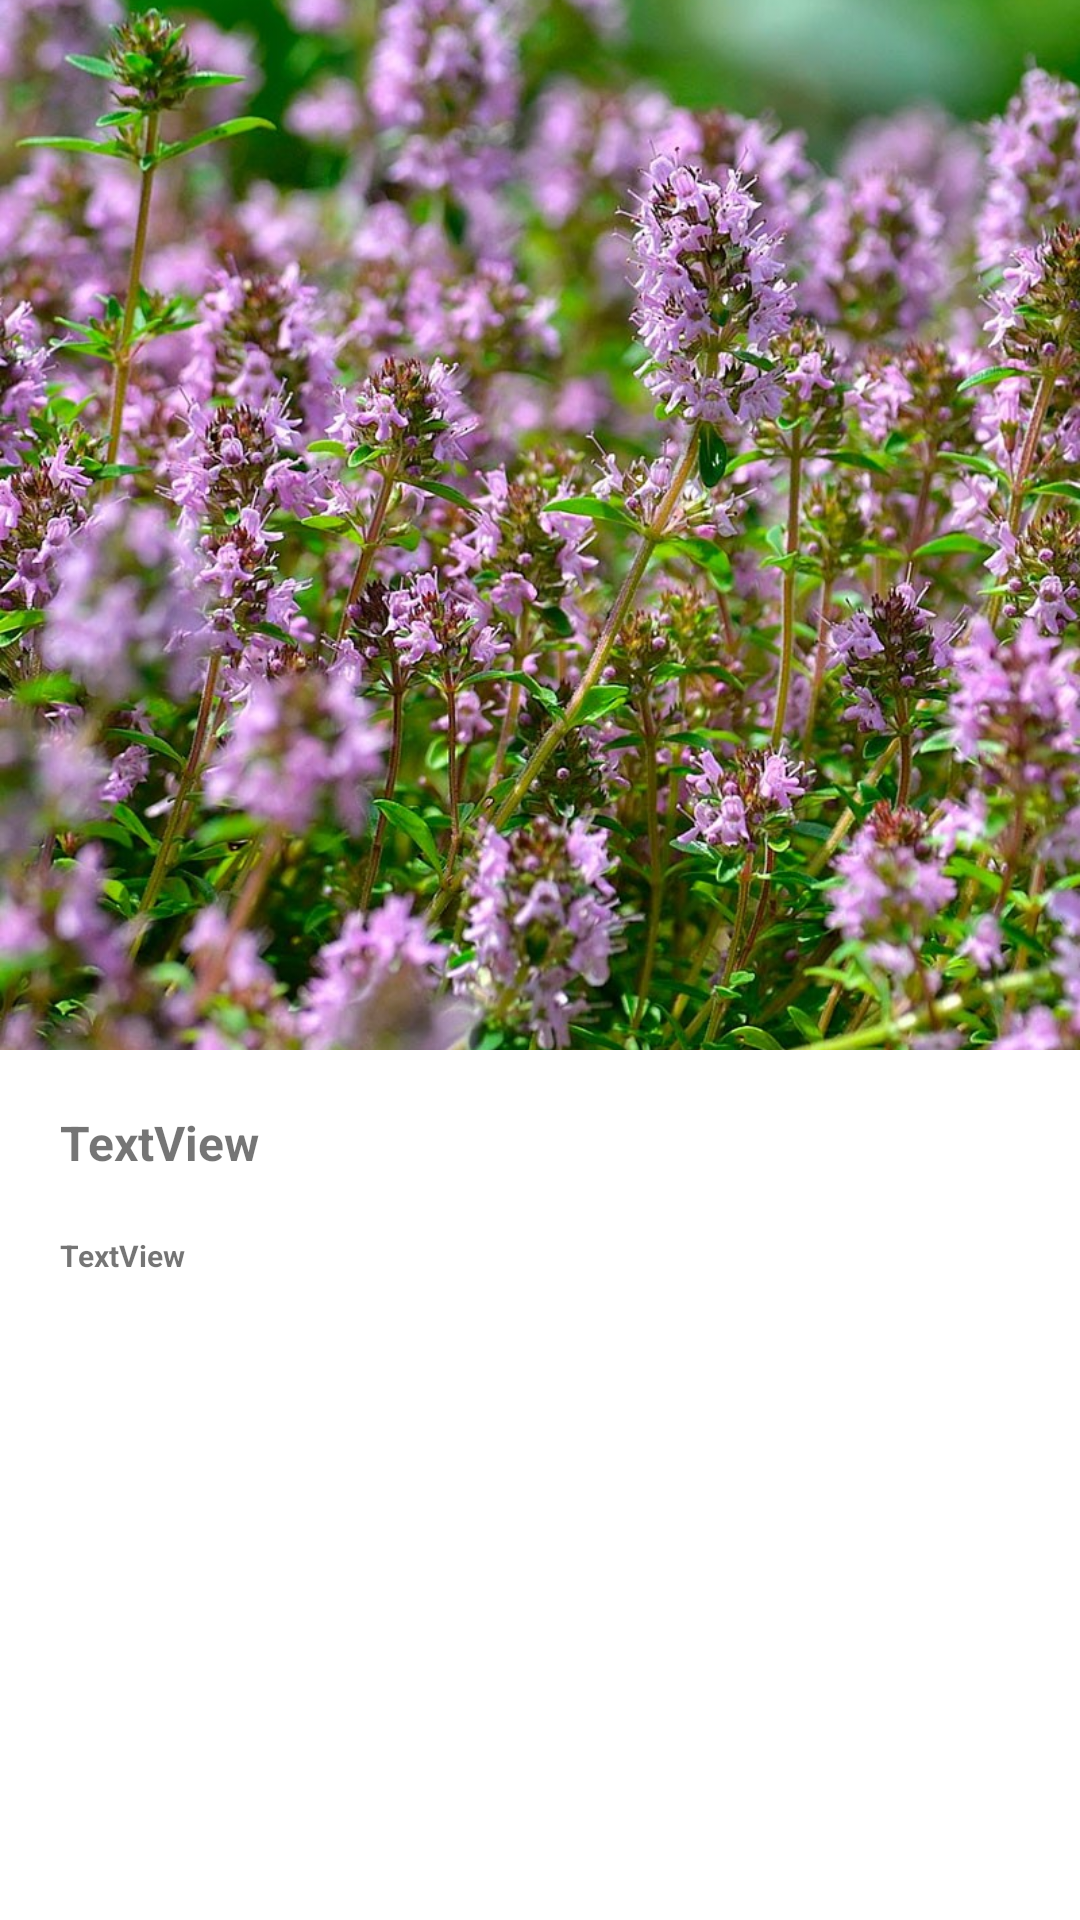

Produce the Android XML layout that renders to this screen, including the resource entries it uses.
<!-- AndroidManifest.xml: application theme Theme.AppDB -->
<!-- res/layout/activity_tomillo.xml -->
<?xml version="1.0" encoding="utf-8"?>
<androidx.constraintlayout.widget.ConstraintLayout xmlns:android="http://schemas.android.com/apk/res/android"
    xmlns:app="http://schemas.android.com/apk/res-auto"
    xmlns:tools="http://schemas.android.com/tools"
    android:layout_width="match_parent"
    android:layout_height="match_parent"
    tools:context=".Tomillo_activity">
    <ImageView
        android:id="@+id/imageView19"
        android:layout_width="match_parent"
        android:layout_height="350dp"
        android:scaleType="centerCrop"
        app:layout_constraintEnd_toEndOf="parent"
        app:layout_constraintStart_toStartOf="parent"
        app:layout_constraintTop_toTopOf="parent"
        app:srcCompat="@drawable/tomillofhd" />

    <TextView
        android:id="@+id/textView12"
        android:layout_width="match_parent"
        android:layout_height="0dp"
        android:layout_marginHorizontal="20dp"
        android:layout_marginTop="20dp"
        android:text="TextView"
        android:textStyle="bold"
        android:textSize="16sp"
        app:layout_constraintEnd_toEndOf="parent"
        app:layout_constraintStart_toStartOf="parent"
        app:layout_constraintTop_toBottomOf="@id/imageView19" />


    <TextView
        android:id="@+id/textView13"
        android:layout_width="match_parent"
        android:layout_height="0dp"
        android:layout_marginHorizontal="20dp"
        android:layout_marginTop="20dp"
        android:textStyle="bold"
        android:text="TextView"
        android:textSize="10sp"
        app:layout_constraintBottom_toBottomOf="parent"
        app:layout_constraintEnd_toEndOf="parent"
        app:layout_constraintStart_toStartOf="parent"
        app:layout_constraintTop_toBottomOf="@id/textView12" />



</androidx.constraintlayout.widget.ConstraintLayout>
<!-- resources referenced by this layout -->
<resources>
  <!-- drawable tomillofhd: jpg bitmap (drawable, 210376 bytes) -->
  <style name="Theme.AppDB" parent="Theme.MaterialComponents.DayNight.DarkActionBar">
          
          <item name="colorPrimary">@color/purple_500</item>
          <item name="colorPrimaryVariant">@color/purple_700</item>
          <item name="colorOnPrimary">@color/white</item>
          
          <item name="colorSecondary">@color/VerdeHerb</item>
          <item name="colorSecondaryVariant">@color/VerdeClaro</item>
          <item name="colorOnSecondary">@color/white</item>
          
          <item name="android:statusBarColor" tools:targetApi="l">?attr/colorPrimaryVariant</item>
          
      </style>
  <color name="purple_500">#167b41</color>
  <color name="purple_700">#167b41</color>
  <color name="white">#FFFFFFFF</color>
  <color name="VerdeHerb">#167b41 </color>
  <color name="VerdeClaro">#9cbaa2</color>
</resources>
